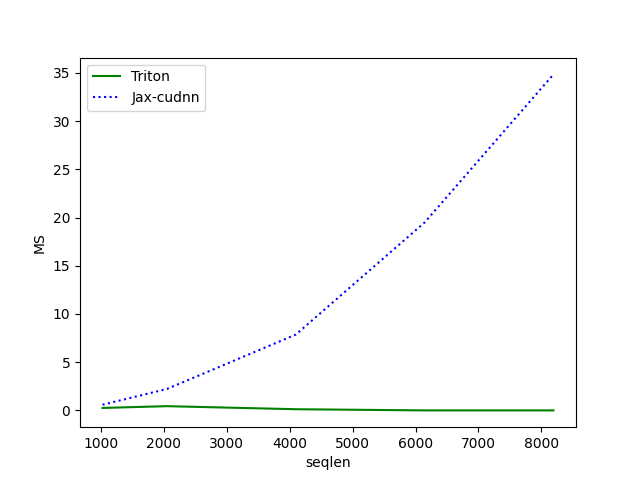

Values plotted in this chart, from the file beside it:
seqlen, Triton, Jax-cudnn
1024, 0.2556, 0.5891
2048, 0.44, 2.224
4096, 0.1229, 7.861
6144, 0.001408, 19.49
8192, 0.001331, 34.84
